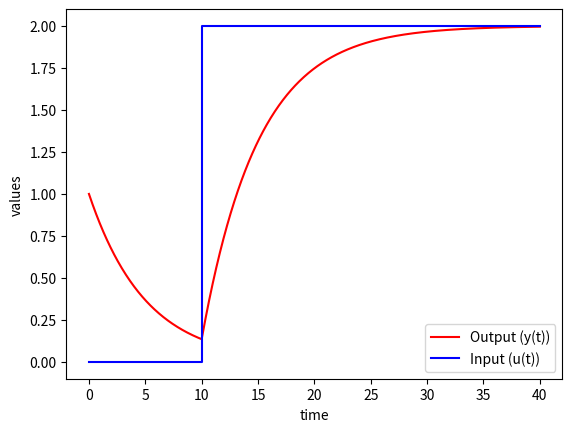

Source code (Python):
# -*- coding: utf-8 -*-
"""
Created on Mon Feb 10 17:30:33 2020

[redacted]
"""

#solving 4dy/dt = -y + u(t) 
# y(0) = 1
#u stepts from - to 2 at t = 10

import numpy as np
from scipy.integrate import odeint
import matplotlib.pyplot as plt

# function that returns dy/dt
def model(y,t):
    # u steps from - to 2 at t=10
    if t < 10.0:
        u = 0
    else:
        u = 2
    dydt = (-y+u)/5.0
    return dydt
    
# initial condition
y0 = 1

# time points
t = np.linspace(0,40,1000)

# solve ODE
y = odeint(model,y0,t)

# plot results
plt.plot(t,y,'r-',label='Output (y(t))')
plt.plot([0,10,10,40],[0,0,2,2],'b-',label='Input (u(t))')
plt.ylabel('values')
plt.xlabel('time')
plt.legend(loc='best')
plt.show()
